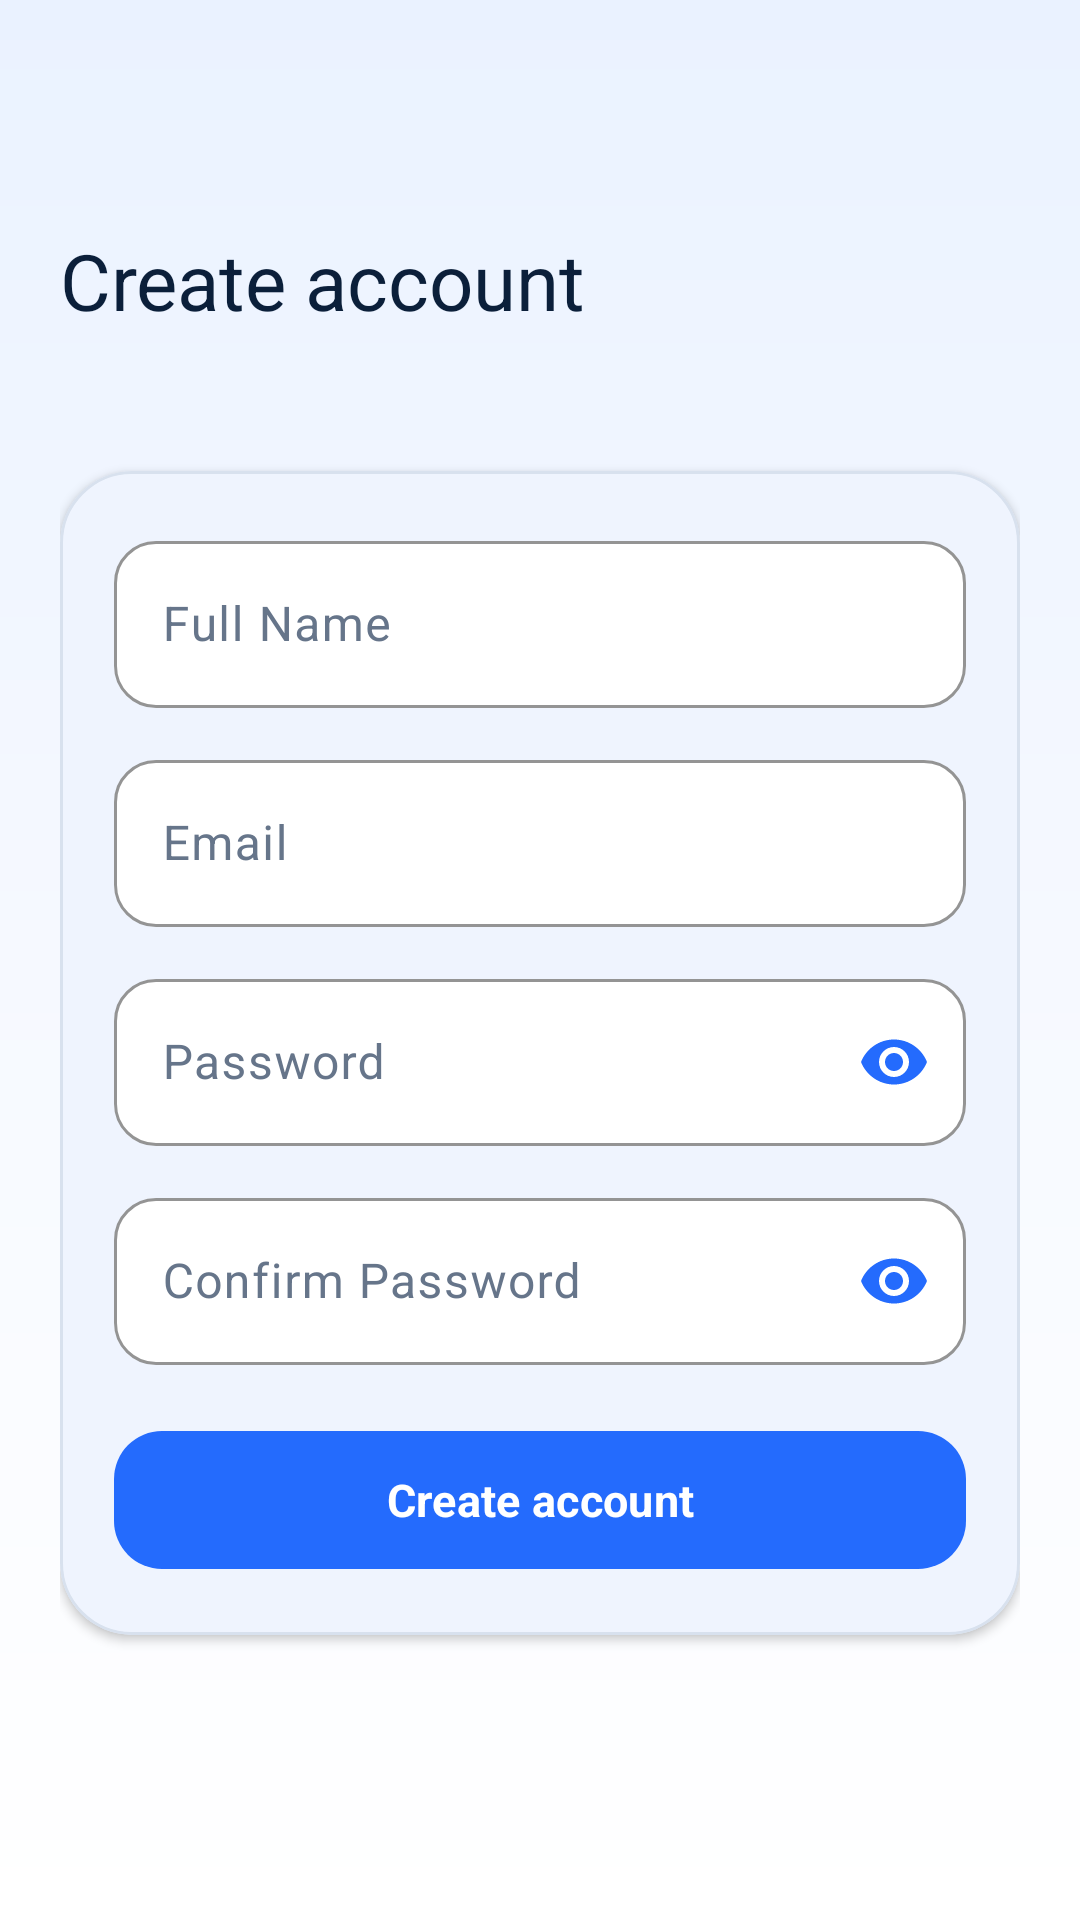

Here is an Android app screen rendered from its layout file. Give the layout XML and the strings, colors and styles it references.
<!-- AndroidManifest.xml: application theme Theme.TrackSter -->
<!-- res/layout/fragment_signup.xml -->
<?xml version="1.0" encoding="utf-8"?>
<ScrollView xmlns:android="http://schemas.android.com/apk/res/android"
    xmlns:app="http://schemas.android.com/apk/res-auto"
    xmlns:tools="http://schemas.android.com/tools"
    android:layout_width="match_parent"
    android:layout_height="match_parent"
    android:background="@drawable/bg_auth_gradient"
    android:fillViewport="true">

    <LinearLayout
        android:id="@+id/signup_root"
        android:layout_width="match_parent"
        android:layout_height="wrap_content"
        android:orientation="vertical"
        android:paddingStart="20dp"
        android:paddingTop="20dp"
        android:paddingEnd="20dp"
        android:paddingBottom="32dp">

        <ImageView
            android:id="@+id/iv_back"
            android:layout_width="44dp"
            android:layout_height="44dp"
            android:background="?attr/selectableItemBackgroundBorderless"
            android:clickable="true"
            android:contentDescription="@string/action_back"
            android:focusable="true"
            android:padding="10dp"
            android:src="@drawable/ic_arrow_back"
            app:tint="@color/trackster_navy" />

        <TextView
            android:id="@+id/tv_signup_title"
            style="@style/Trackster.Text.Headline"
            android:layout_width="match_parent"
            android:layout_height="wrap_content"
            android:layout_marginTop="12dp"
            android:text="@string/signup_title" />

        <TextView
            android:id="@+id/tv_role_subtitle"
            style="@style/Trackster.Text.BodySecondary"
            android:layout_width="match_parent"
            android:layout_height="wrap_content"
            android:layout_marginTop="5dp"
            tools:text="Signing up as Customer" />

        <com.google.android.material.card.MaterialCardView
            style="@style/Trackster.Card.Surface"
            android:layout_width="match_parent"
            android:layout_height="wrap_content"
            android:layout_marginTop="22dp"
            app:cardCornerRadius="24dp"
            app:cardElevation="2dp">

            <LinearLayout
                android:layout_width="match_parent"
                android:layout_height="wrap_content"
                android:orientation="vertical"
                android:padding="18dp">

                <com.google.android.material.textfield.TextInputLayout
                    android:id="@+id/til_full_name"
                    style="@style/Trackster.TextInput"
                    android:layout_width="match_parent"
                    android:layout_height="wrap_content"
                    android:hint="@string/label_full_name">
                    <com.google.android.material.textfield.TextInputEditText
                        android:id="@+id/et_full_name"
                        android:layout_width="match_parent"
                        android:layout_height="wrap_content"
                        android:inputType="textPersonName"
                        android:singleLine="true" />
                </com.google.android.material.textfield.TextInputLayout>

                <com.google.android.material.textfield.TextInputLayout
                    android:id="@+id/til_business_name"
                    style="@style/Trackster.TextInput"
                    android:layout_width="match_parent"
                    android:layout_height="wrap_content"
                    android:layout_marginTop="12dp"
                    android:hint="@string/label_business_name"
                    android:visibility="gone"
                    tools:visibility="visible">
                    <com.google.android.material.textfield.TextInputEditText
                        android:id="@+id/et_business_name"
                        android:layout_width="match_parent"
                        android:layout_height="wrap_content"
                        android:inputType="textCapWords"
                        android:singleLine="true" />
                </com.google.android.material.textfield.TextInputLayout>

                <LinearLayout
                    android:id="@+id/signup_logo_section"
                    android:layout_width="match_parent"
                    android:layout_height="wrap_content"
                    android:layout_marginTop="16dp"
                    android:gravity="center_horizontal"
                    android:orientation="vertical"
                    android:visibility="gone"
                    tools:visibility="visible">
                    <TextView android:layout_width="match_parent" android:layout_height="wrap_content" android:text="@string/business_logo_optional" android:textColor="@color/trackster_navy" android:textStyle="bold" />
                    <TextView android:layout_width="match_parent" android:layout_height="wrap_content" android:layout_marginTop="3dp" android:text="@string/business_logo_signup_help" android:textColor="@color/trackster_text_secondary" android:textSize="12sp" />
                    <com.google.android.material.card.MaterialCardView android:layout_width="92dp" android:layout_height="92dp" android:layout_marginTop="10dp" app:cardBackgroundColor="@color/trackster_blue_light" app:cardCornerRadius="46dp" app:cardElevation="0dp">
                        <ImageView android:id="@+id/iv_signup_logo" android:layout_width="match_parent" android:layout_height="match_parent" android:contentDescription="@string/business_logo" android:padding="22dp" android:scaleType="centerCrop" android:src="@drawable/ic_business" app:tint="@color/trackster_blue" />
                    </com.google.android.material.card.MaterialCardView>
                    <com.google.android.material.button.MaterialButton android:id="@+id/btn_choose_signup_logo" style="@style/Trackster.Button.Outlined" android:layout_width="wrap_content" android:layout_height="wrap_content" android:layout_marginTop="8dp" android:text="@string/action_choose_logo" app:icon="@drawable/ic_camera" />
                </LinearLayout>

                <com.google.android.material.textfield.TextInputLayout
                    android:id="@+id/til_email"
                    style="@style/Trackster.TextInput"
                    android:layout_width="match_parent"
                    android:layout_height="wrap_content"
                    android:layout_marginTop="12dp"
                    android:hint="@string/label_email">
                    <com.google.android.material.textfield.TextInputEditText
                        android:id="@+id/et_email"
                        android:layout_width="match_parent"
                        android:layout_height="wrap_content"
                        android:inputType="textEmailAddress"
                        android:singleLine="true" />
                </com.google.android.material.textfield.TextInputLayout>

                <com.google.android.material.textfield.TextInputLayout
                    android:id="@+id/til_password"
                    style="@style/Trackster.TextInput"
                    android:layout_width="match_parent"
                    android:layout_height="wrap_content"
                    android:layout_marginTop="12dp"
                    android:hint="@string/label_password"
                    app:endIconMode="password_toggle"
                    app:endIconTint="@color/trackster_blue">
                    <com.google.android.material.textfield.TextInputEditText
                        android:id="@+id/et_password"
                        android:layout_width="match_parent"
                        android:layout_height="wrap_content"
                        android:inputType="textPassword"
                        android:singleLine="true" />
                </com.google.android.material.textfield.TextInputLayout>

                <com.google.android.material.textfield.TextInputLayout
                    android:id="@+id/til_confirm_password"
                    style="@style/Trackster.TextInput"
                    android:layout_width="match_parent"
                    android:layout_height="wrap_content"
                    android:layout_marginTop="12dp"
                    android:hint="@string/label_confirm_password"
                    app:endIconMode="password_toggle"
                    app:endIconTint="@color/trackster_blue">
                    <com.google.android.material.textfield.TextInputEditText
                        android:id="@+id/et_confirm_password"
                        android:layout_width="match_parent"
                        android:layout_height="wrap_content"
                        android:inputType="textPassword"
                        android:singleLine="true" />
                </com.google.android.material.textfield.TextInputLayout>

                <FrameLayout
                    android:layout_width="match_parent"
                    android:layout_height="wrap_content"
                    android:layout_marginTop="18dp">
                    <com.google.android.material.button.MaterialButton
                        android:id="@+id/btn_create_account"
                        style="@style/Trackster.Button.Primary"
                        android:layout_width="match_parent"
                        android:layout_height="wrap_content"
                        android:text="@string/action_create_account"
                        app:icon="@drawable/ic_person_add"
                        app:iconGravity="textStart"
                        app:iconPadding="8dp"
                        app:iconTint="@color/white" />
                    <ProgressBar
                        android:id="@+id/progress_create_account"
                        android:layout_width="20dp"
                        android:layout_height="20dp"
                        android:layout_gravity="center_vertical|end"
                        android:layout_marginEnd="16dp"
                        android:indeterminateTint="@color/white"
                        android:visibility="gone"
                        tools:visibility="visible" />
                </FrameLayout>
            </LinearLayout>
        </com.google.android.material.card.MaterialCardView>
    </LinearLayout>
</ScrollView>
<!-- resources referenced by this layout -->
<resources>
  <color name="trackster_blue">#246BFD</color>
  <color name="trackster_blue_light">#EDF3FF</color>
  <color name="trackster_navy">#0B1F3A</color>
  <color name="trackster_text_secondary">#66758A</color>
  <color name="white">#FFFFFFFF</color>
  <!-- drawable bg_auth_gradient (drawable) -->
  <?xml version="1.0" encoding="utf-8"?>
  <shape xmlns:android="http://schemas.android.com/apk/res/android" android:shape="rectangle">
      <gradient
          android:angle="270"
          android:startColor="#EAF2FF"
          android:centerColor="#F6F9FF"
          android:endColor="#FFFFFF" />
  </shape>
  <!-- drawable ic_camera (drawable) -->
  <vector xmlns:android="http://schemas.android.com/apk/res/android" android:width="24dp" android:height="24dp" android:viewportWidth="24" android:viewportHeight="24">
      <path android:fillColor="#000000" android:pathData="M9,2l-1.83,2H4c-1.1,0 -2,0.9 -2,2v12c0,1.1 0.9,2 2,2h16c1.1,0 2,-0.9 2,-2V6c0,-1.1 -0.9,-2 -2,-2h-3.17L15,2H9zM12,17a5,5 0,1 1,0 -10,5 5,0 0,1 0,10zM12,15a3,3 0,1 0,0 -6,3 3,0 0,0 0,6z" />
  </vector>
  <string name="action_back">Back</string>
  <string name="action_choose_logo">Choose logo</string>
  <string name="action_create_account">Create account</string>
  <string name="business_logo">Business logo</string>
  <string name="business_logo_optional">Business logo (optional)</string>
  <string name="business_logo_signup_help">Choose a square image. You can add or change it later from Profile.</string>
  <string name="label_business_name">Business Name</string>
  <string name="label_confirm_password">Confirm Password</string>
  <string name="label_email">Email</string>
  <string name="label_full_name">Full Name</string>
  <string name="label_password">Password</string>
  <string name="signup_title">Create account</string>
  <style name="Trackster.Button.Primary" parent="Widget.Material3.Button">
          <item name="android:minHeight">54dp</item>
          <item name="android:textAllCaps">false</item>
          <item name="android:textSize">15sp</item>
          <item name="android:textStyle">bold</item>
          <item name="backgroundTint">@color/trackster_blue</item>
          <item name="cornerRadius">16dp</item>
          <item name="elevation">0dp</item>
      </style>
  <style name="Trackster.Card.Surface" parent="Widget.Material3.CardView.Elevated">
          <item name="cardBackgroundColor">@color/trackster_card</item>
          <item name="cardCornerRadius">20dp</item>
          <item name="cardElevation">1dp</item>
          <item name="strokeColor">@color/trackster_outline</item>
          <item name="strokeWidth">1dp</item>
      </style>
  <style name="Trackster.Text.BodySecondary" parent="TextAppearance.Material3.BodyMedium">
          <item name="android:fontFamily">sans-serif</item>
          <item name="android:textColor">@color/trackster_text_secondary</item>
          <item name="android:textSize">14sp</item>
      </style>
  <style name="Trackster.Text.Headline" parent="TextAppearance.Material3.HeadlineMedium">
          <item name="android:fontFamily">sans-serif-medium</item>
          <item name="android:textColor">@color/trackster_navy</item>
          <item name="android:textSize">26sp</item>
      </style>
  <style name="Theme.TrackSter" parent="Base.Theme.TrackSter" />
  <color name="trackster_card">#FFFFFFFF</color>
  <color name="trackster_outline">#D8E1EE</color>
  <color name="trackster_cyan">#14B8D4</color>
  <color name="trackster_blue_dark">#102A56</color>
  <color name="trackster_surface">#F5F7FB</color>
</resources>
